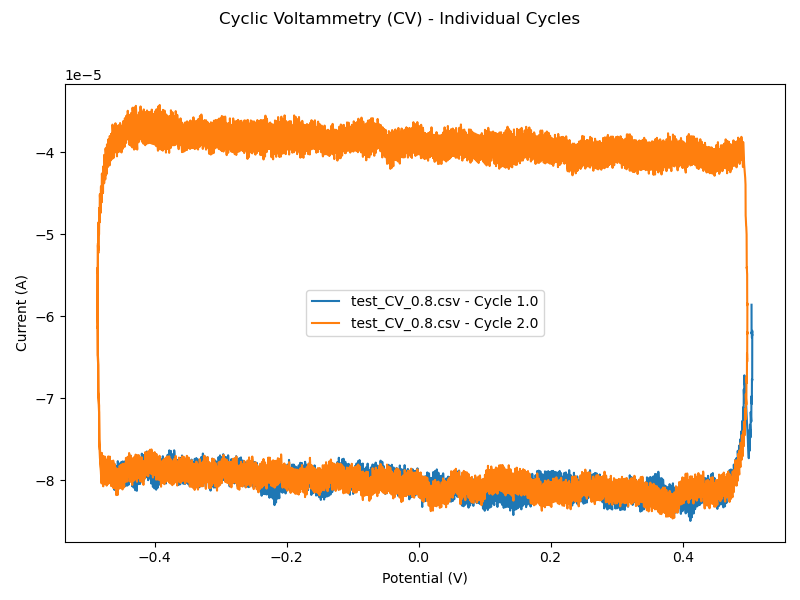

The file beside this chart, header and first rows:
Time (s), Potential (V), Current (A), Cycle, Exp, Applied potential (V)
0.0, 0.5042, -5.859567318111658e-05, 1.0, 1.0, 0.5
0.00036, 0.5043, -6.211508298292756e-05, 1.0, 1.0, 0.4997
0.00072, 0.5043, -6.193947046995163e-05, 1.0, 1.0, 0.4994
0.00108, 0.5044, -6.193553417688236e-05, 1.0, 1.0, 0.4991
0.00144, 0.5045, -6.195091555127874e-05, 1.0, 1.0, 0.4988
0.0018, 0.5045, -6.198024493642151e-05, 1.0, 1.0, 0.4986
0.00216, 0.5046, -6.222095544217154e-05, 1.0, 1.0, 0.4983
0.00252, 0.5046, -6.215764733497053e-05, 1.0, 1.0, 0.498
0.00288, 0.5047, -6.22781808488071e-05, 1.0, 1.0, 0.4977
0.00324, 0.5047, -6.231001316336915e-05, 1.0, 1.0, 0.4974
0.0036, 0.5048, -6.256395136006176e-05, 1.0, 1.0, 0.4971
0.00396, 0.5048, -6.263011891860515e-05, 1.0, 1.0, 0.4968
0.00432, 0.5049, -6.263369868975133e-05, 1.0, 1.0, 0.4965
0.00468, 0.5049, -6.245021359063685e-05, 1.0, 1.0, 0.4963
0.00504, 0.505, -6.234470492927358e-05, 1.0, 1.0, 0.496
0.0054, 0.505, -6.219555507414043e-05, 1.0, 1.0, 0.4957
0.00576, 0.505, -6.231001316336915e-05, 1.0, 1.0, 0.4954
0.00612, 0.5051, -6.224169919732958e-05, 1.0, 1.0, 0.4951
0.00648, 0.5051, -6.237224442884326e-05, 1.0, 1.0, 0.4948
0.00684, 0.5052, -6.197416223585606e-05, 1.0, 1.0, 0.4945
0.0072, 0.5052, -6.19809579802677e-05, 1.0, 1.0, 0.4942
0.00756, 0.5052, -6.191228749230504e-05, 1.0, 1.0, 0.4939
0.00792, 0.5053, -6.177029717946425e-05, 1.0, 1.0, 0.4937
0.00828, 0.5053, -6.179533374961466e-05, 1.0, 1.0, 0.4934
0.00864, 0.5053, -6.523569754790515e-05, 1.0, 1.0, 0.4931
0.009, 0.5053, -6.51130176265724e-05, 1.0, 1.0, 0.4928
0.00936, 0.5053, -6.482080789282918e-05, 1.0, 1.0, 0.4925
0.00972, 0.5053, -6.510729872388765e-05, 1.0, 1.0, 0.4922
0.01008, 0.5053, -6.490414671134204e-05, 1.0, 1.0, 0.4919
0.01044, 0.5053, -6.470957305282354e-05, 1.0, 1.0, 0.4916
0.0108, 0.5053, -6.459190626628697e-05, 1.0, 1.0, 0.4914
0.01116, 0.5053, -6.465234764618799e-05, 1.0, 1.0, 0.4911
0.01152, 0.5053, -6.458225107053295e-05, 1.0, 1.0, 0.4908
0.01188, 0.5052, -6.777582893846557e-05, 1.0, 1.0, 0.4905
0.01224, 0.5052, -6.768140156054869e-05, 1.0, 1.0, 0.4902
0.0126, 0.5051, -6.774756911909208e-05, 1.0, 1.0, 0.4899
0.01296, 0.5051, -6.791925261495635e-05, 1.0, 1.0, 0.4896
0.01332, 0.505, -6.774649955332279e-05, 1.0, 1.0, 0.4893
0.01368, 0.505, -6.784592551412061e-05, 1.0, 1.0, 0.4891
0.01404, 0.5049, -6.774756911909208e-05, 1.0, 1.0, 0.4888
0.0144, 0.5049, -6.7706081608776e-05, 1.0, 1.0, 0.4885
0.01476, 0.5048, -7.067755359457806e-05, 1.0, 1.0, 0.4882
0.01512, 0.5047, -7.070044375723228e-05, 1.0, 1.0, 0.4879
0.01548, 0.5046, -7.0697940827813e-05, 1.0, 1.0, 0.4876
0.01584, 0.5045, -7.054736488498747e-05, 1.0, 1.0, 0.4873
0.0162, 0.5044, -7.035744056338444e-05, 1.0, 1.0, 0.487
0.01656, 0.5043, -7.034921873128042e-05, 1.0, 1.0, 0.4867
0.01692, 0.5042, -7.012996502453461e-05, 1.0, 1.0, 0.4865
0.01728, 0.5041, -6.988067616475746e-05, 1.0, 1.0, 0.4862
0.01764, 0.504, -6.976979784667492e-05, 1.0, 1.0, 0.4859
0.018, 0.5039, -7.285572064574808e-05, 1.0, 1.0, 0.4856
0.01836, 0.5037, -7.267939508892596e-05, 1.0, 1.0, 0.4853
0.01872, 0.5036, -7.26239595678635e-05, 1.0, 1.0, 0.485
0.01908, 0.5035, -7.242867286549881e-05, 1.0, 1.0, 0.4847
0.01944, 0.5034, -7.205348083516583e-05, 1.0, 1.0, 0.4844
0.0198, 0.5032, -7.192401244537905e-05, 1.0, 1.0, 0.4842
0.02016, 0.5031, -7.186964649008587e-05, 1.0, 1.0, 0.4839
0.02052, 0.503, -7.169439049903303e-05, 1.0, 1.0, 0.4836
0.02088, 0.5028, -7.47788799344562e-05, 1.0, 1.0, 0.4833
0.02124, 0.5027, -7.459611515514553e-05, 1.0, 1.0, 0.483
... 13,828 more rows
